Run: headless pygame with SDL's dummy video driver; simulated clock (each Clock.tick advances the game by its frame time, no real sleeping); random seed 0; keys injected as events and as key.get_pressed() state; mouse plan: one left click at the window centre at the start of phase 2, then a move to the lower-right quarter at the start of phase 3.
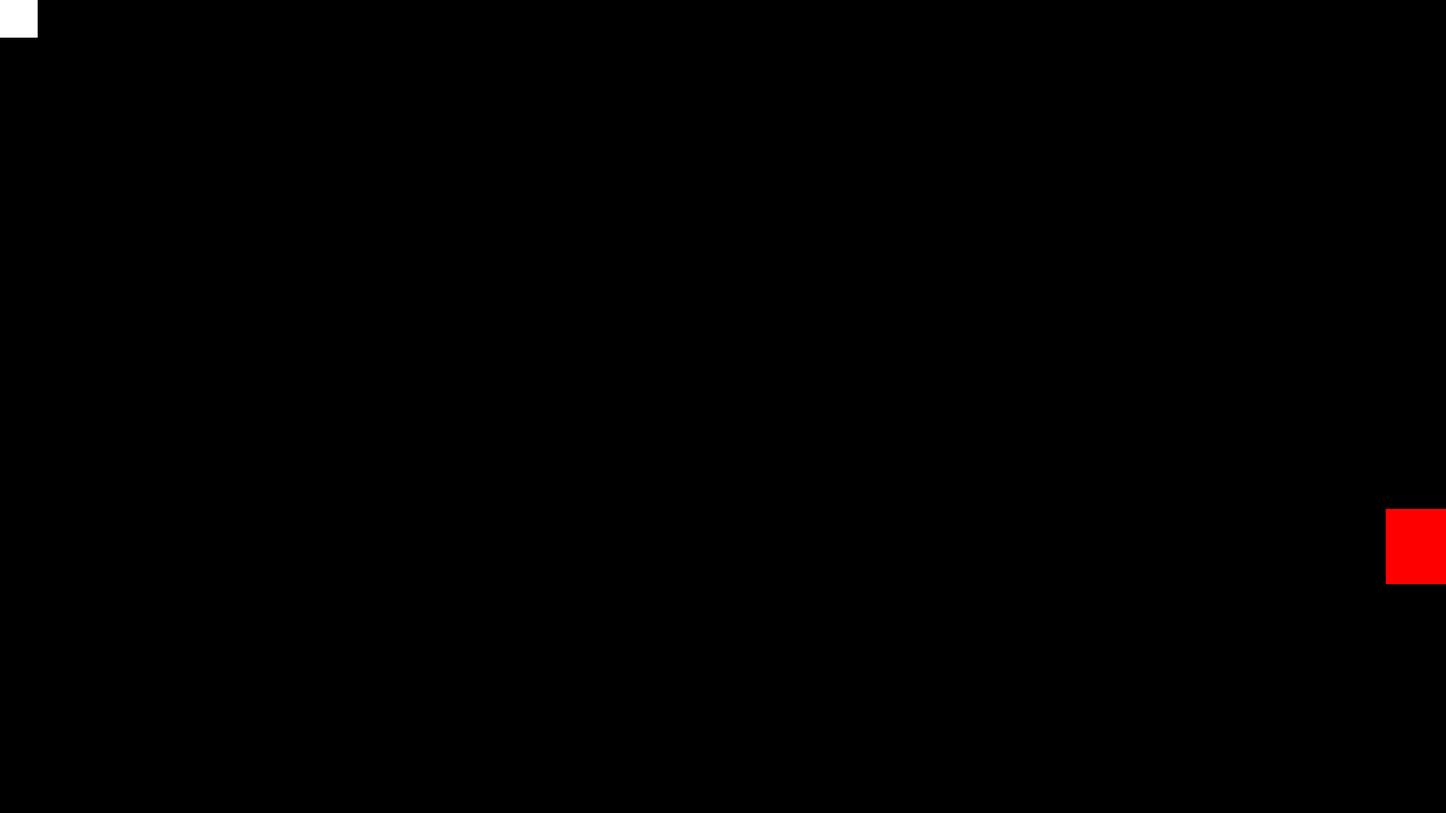
Frame 1 of 4 · flips 1–60 · no input
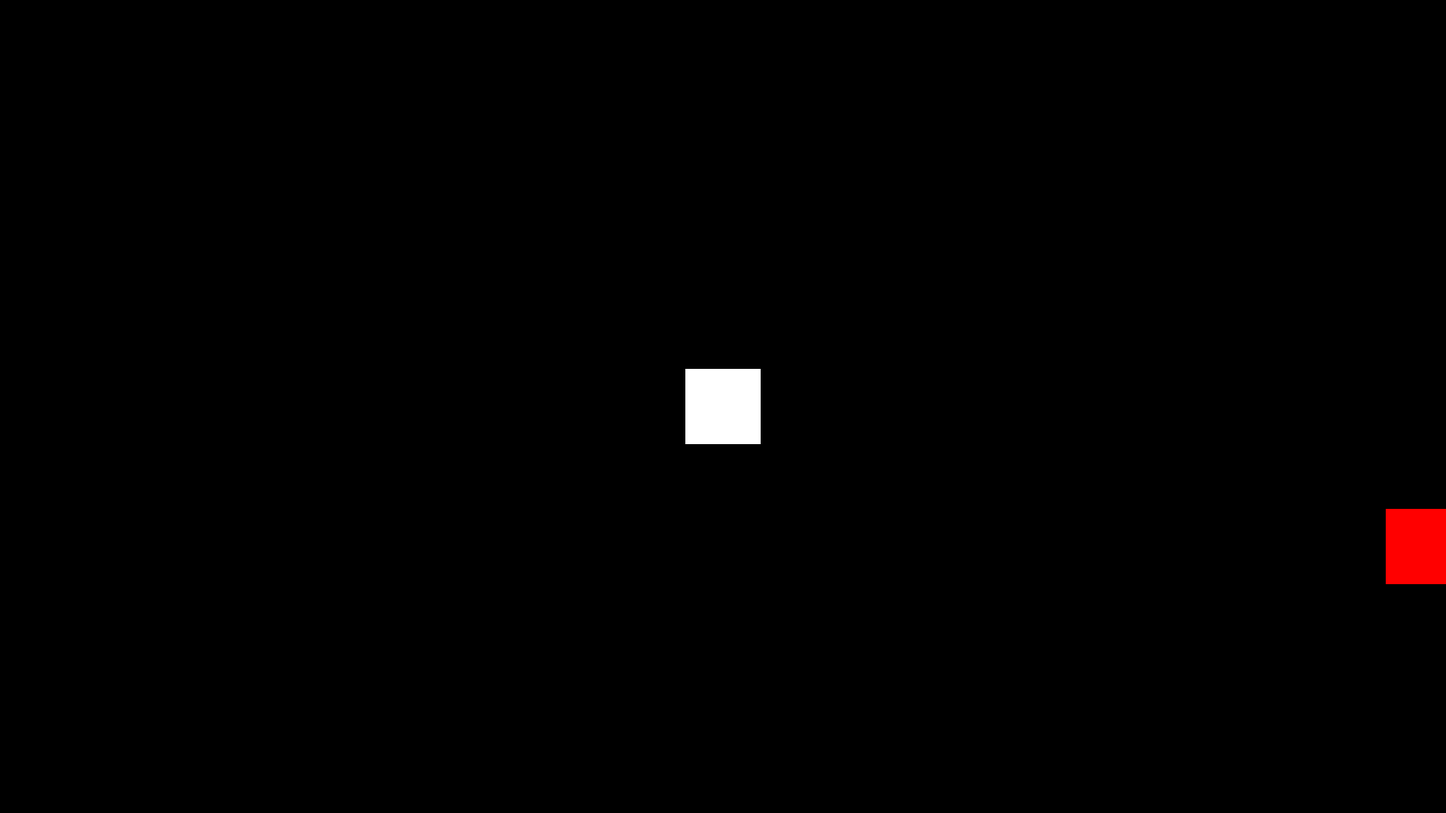
Frame 2 of 4 · flips 61–180 · clicked the window centre · tapped SPACE, RETURN · held RIGHT (→), D
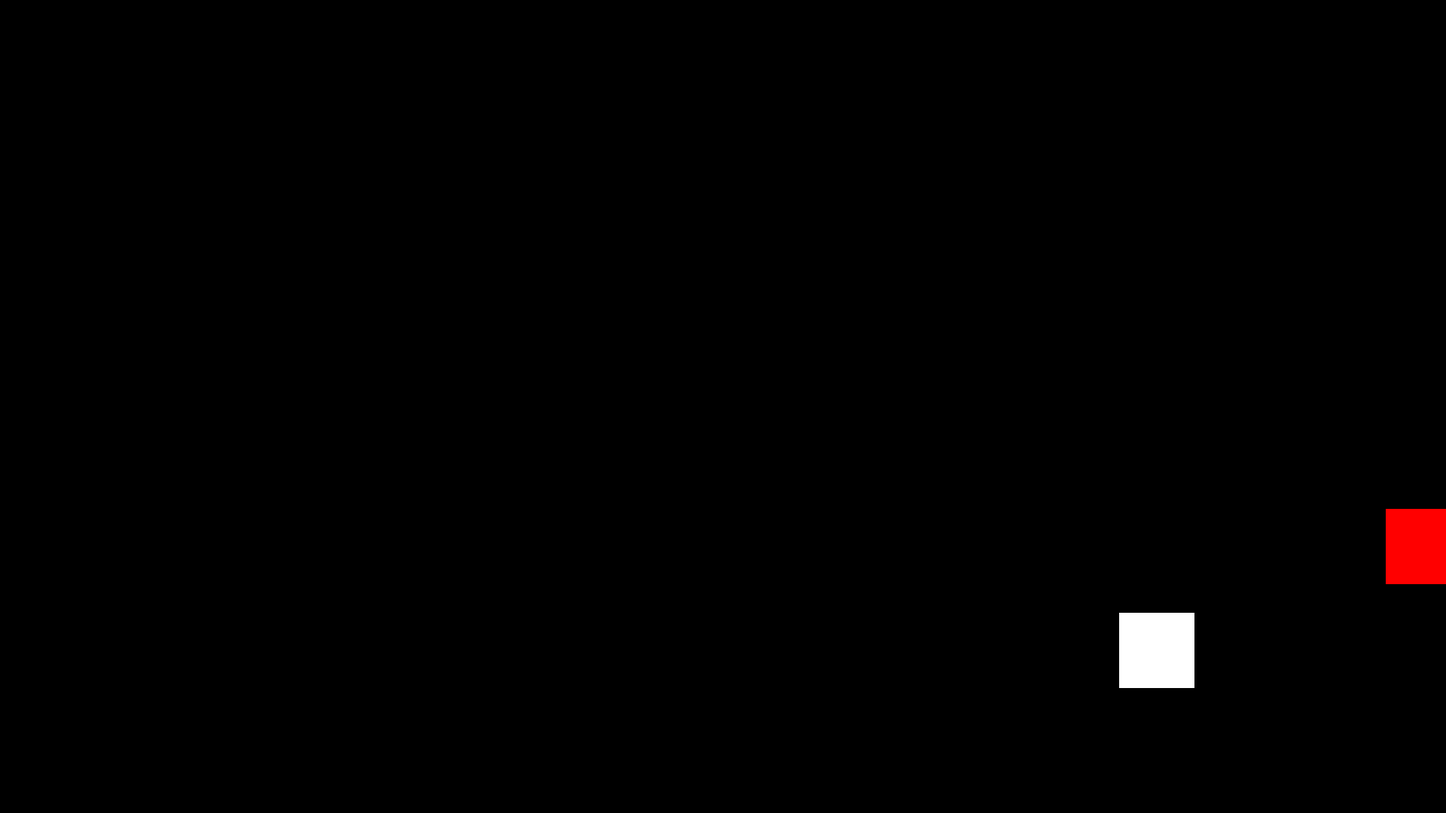
Frame 3 of 4 · flips 181–300 · moved the mouse to the lower-right quarter · held DOWN (↓), S
Frame 4 of 4 · flips 301–420 · held LEFT (←), A, UP (↑), W · screen unchanged from frame 3, image omitted

The pygame program that drew these frames:

import pygame
import random

pygame.init()


class Enemy:
    
    def __init__(self, screenX, screenY, radius, color):
        self.screenX = screenX
        self.screenY = screenY
        self.radius = radius
        self.color = color
        self.posX = random.randint(0, screenX)
        self.posY = random.randint(0, screenY)
        self.width = 100
        self.height = 100
        self.enemyRect = None
        
    def Spawn(self, surface):
        self.enemyRect = pygame.Rect(self.posX,self.posY, self.width, self.height)
        pygame.draw.rect(screen,red, self.enemyRect)  
    def GetEnemy(self):
        return self.enemyRect;  
    
class Player:
    
    def __init__(self, x, y, radius, color):
        self.x = x
        self.y = y
        self.radius = radius
        self.color = color
        self.width = 100
        self.height = 100
        self.playerRect = pygame.Rect(50,50,50,50)

    def Move(self, surface, posX, posY):

        self.playerRect = pygame.Rect(posX-50,posY-50, self.width, self.height)
        pygame.draw.rect(surface, self.color, self.playerRect)
        
    def GetPlayer(self):
        return self.playerRect
   


screenX = 1920
screenY = 1080
screen = pygame.display.set_mode((screenX,screenY))
pygame.display.set_caption("Spaceship Game")
white = (255,255,255)
black = (0,0,0)
red = (255,0,0)
center_x = screenX//2
center_Y = screenY//2
radius = 75
border = 2




player = Player(center_x,center_Y, radius, white)
clock = pygame.time.Clock()


enemies = []
for _ in range(15):
    enemy = Enemy(screenX , screenY, radius, red)
    enemies.append(enemy)
    


running = True
while running:
    for event in pygame.event.get():
        if event.type == pygame.QUIT:
            running = False
    mouseX, mouseY = pygame.mouse.get_pos()
    screen.fill(black)
    
    for obstacle in enemies:
        enemy.Spawn(screen)
        obsRect = obstacle.GetEnemy()
        if obsRect and player.GetPlayer().colliderect(obsRect):
            obstacle.color = black
            print("Collided")
    player.Move(screen,mouseX,mouseY)
    pygame.display.update()
    clock.tick(60)

pygame.quit()
